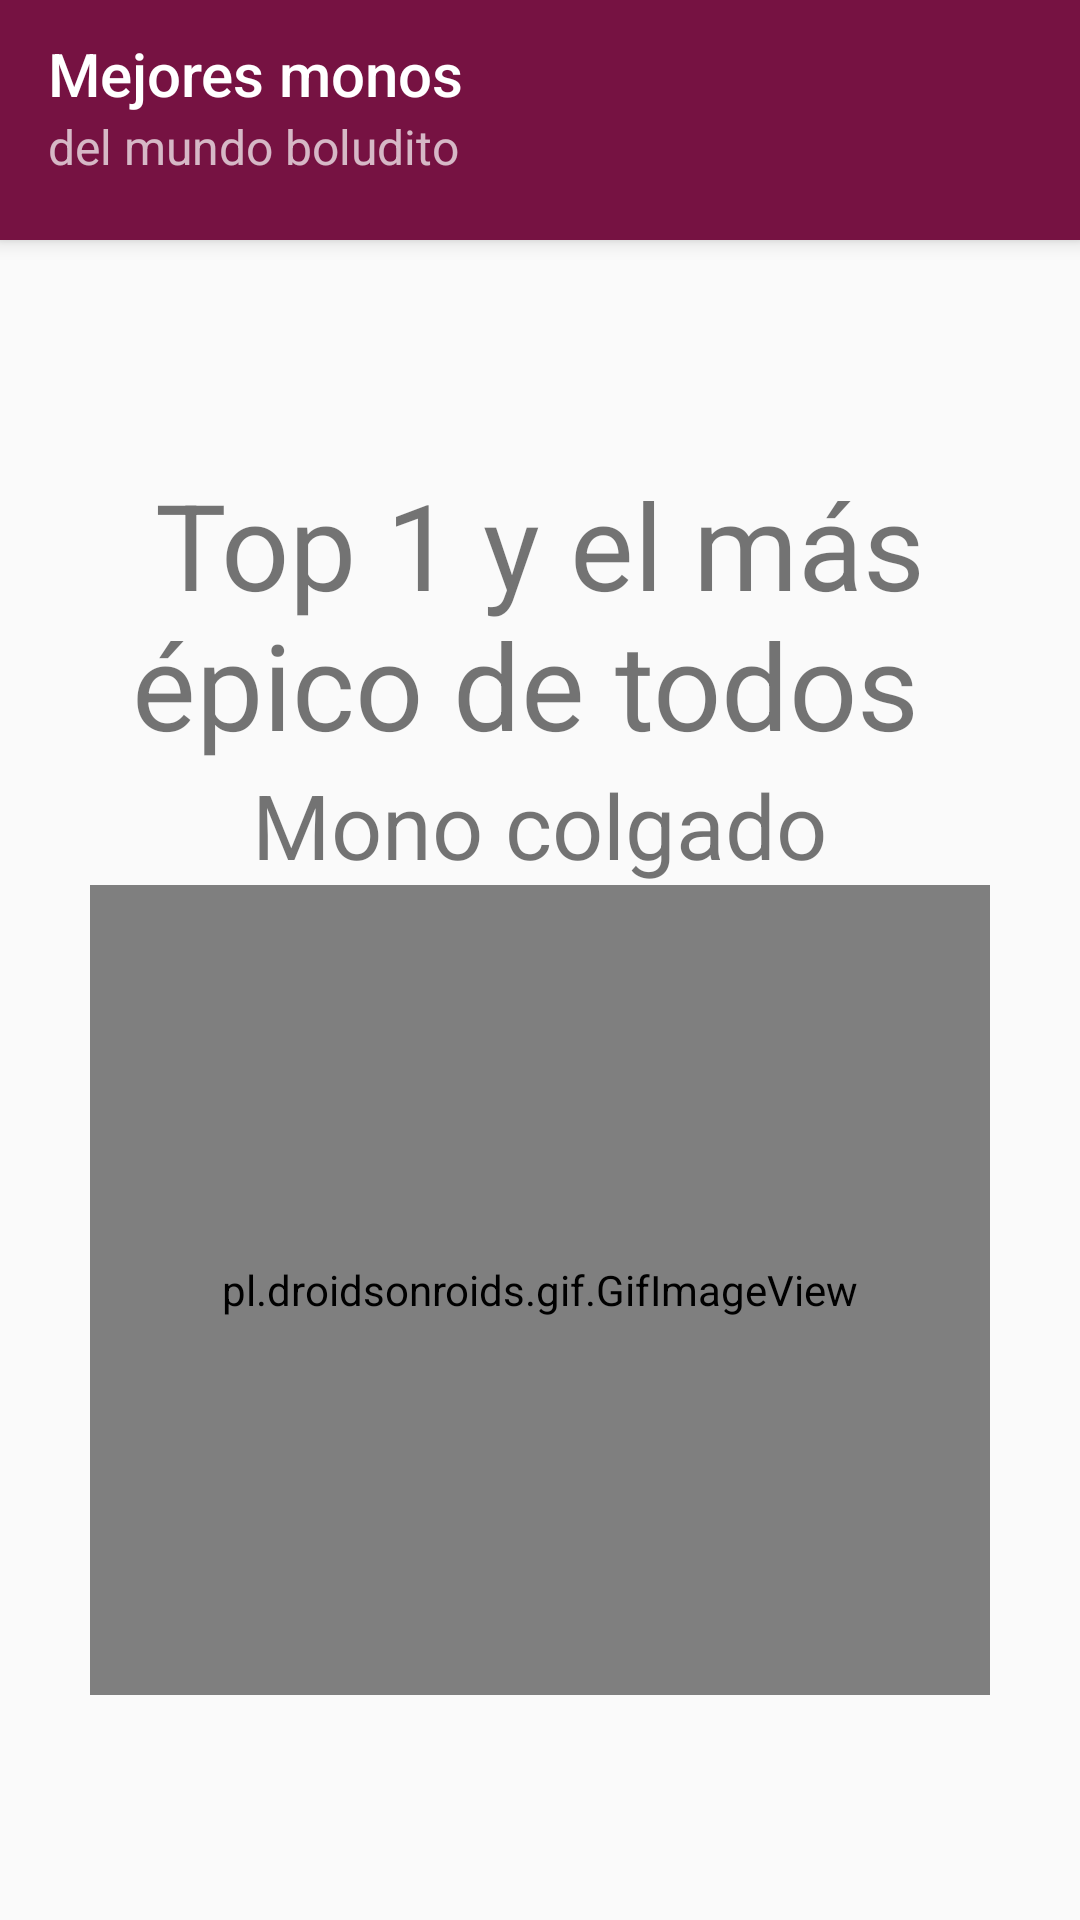

Reconstruct the res/layout file that produces this screen, plus the resources it refers to.
<!-- AndroidManifest.xml: application theme Theme.ToolbarDeVerdad -->
<!-- res/layout/colgado_layout.xml -->
<?xml version="1.0" encoding="utf-8"?>
<LinearLayout xmlns:android="http://schemas.android.com/apk/res/android"
    android:layout_width="match_parent"
    android:layout_height="match_parent"
    xmlns:tools="http://schemas.android.com/tools"
    android:orientation="vertical"
    tools:context=".Main">
    <include
        android:id="@+id/appbar"
        layout="@layout/toolbar_layout"/>
    <LinearLayout
        android:layout_width="match_parent"
        android:layout_height="match_parent"
        android:gravity="center"
        android:orientation="vertical">
        <TextView
            android:layout_width="wrap_content"
            android:layout_height="wrap_content"
            android:text="Top 1 y el más épico de todos "
            android:textSize="40sp"
            android:textAlignment="center"/>
        <TextView
            android:layout_width="wrap_content"
            android:layout_height="wrap_content"
            android:text="Mono colgado"
            android:textSize="30sp"/>
        <pl.droidsonroids.gif.GifImageView
            android:id="@+id/imgGranjero"
            android:layout_width="300dp"
            android:layout_height="270dp"
            android:src="@drawable/hanging" />
    </LinearLayout>
</LinearLayout>
<!-- res/layout/toolbar_layout.xml (included above) -->
<androidx.appcompat.widget.Toolbar
    xmlns:android="http://schemas.android.com/apk/res/android"
    xmlns:app="http://schemas.android.com/apk/res-auto"
    android:layout_height="80dp"
    android:layout_width="match_parent"
    android:minHeight="?attr/actionBarSize"
    android:background="?attr/colorPrimary"
    android:elevation="4dp"
    android:gravity="bottom"
    android:theme="@style/ThemeOverlay.AppCompat.Dark.ActionBar"
    app:popupTheme="@style/ThemeOverlay.AppCompat.Light" >
    <LinearLayout
        android:layout_width="wrap_content"
        android:layout_height="wrap_content"
        android:orientation="vertical"
        android:paddingBottom="16dp">
        <TextView android:id="@+id/lblAbTitulo"
            android:layout_width="match_parent"
            android:layout_height="wrap_content"
            android:text="Mejores monos "
            style="@style/TextAppearance.AppCompat.Widget.ActionBar.Title" />
        <TextView android:id="@+id/lblAbSubTitulo"
            android:layout_width="match_parent"
            android:layout_height="wrap_content"
            android:text="del mundo boludito"
            style="@style/TextAppearance.AppCompat.Widget.ActionBar.Subtitle" />
    </LinearLayout>
</androidx.appcompat.widget.Toolbar>
<!-- resources referenced by this layout -->
<resources>
  <!-- drawable hanging: gif bitmap (drawable-v24, 593979 bytes) -->
  <style name="Theme.ToolbarDeVerdad" parent="Theme.AppCompat.Light.NoActionBar">
          
          <item name="colorPrimary">#761242</item>
          <item name="colorPrimaryVariant">@color/purple_700</item>
          <item name="colorOnPrimary">#FFFFFF</item>
          
          <item name="colorSecondary">@color/teal_200</item>
          <item name="colorSecondaryVariant">@color/teal_700</item>
          <item name="colorOnSecondary">@color/black</item>
          
          <item name="android:statusBarColor" tools:targetApi="l">?attr/colorPrimaryVariant</item>
          
      </style>
  <!-- not gathered from this repository: default colours our renderer supplied (Android Studio template values) -->
  <color name="purple_700">#FF3700B3</color>
  <color name="teal_200">#FF03DAC5</color>
  <color name="teal_700">#FF018786</color>
  <color name="black">#FF000000</color>
</resources>
